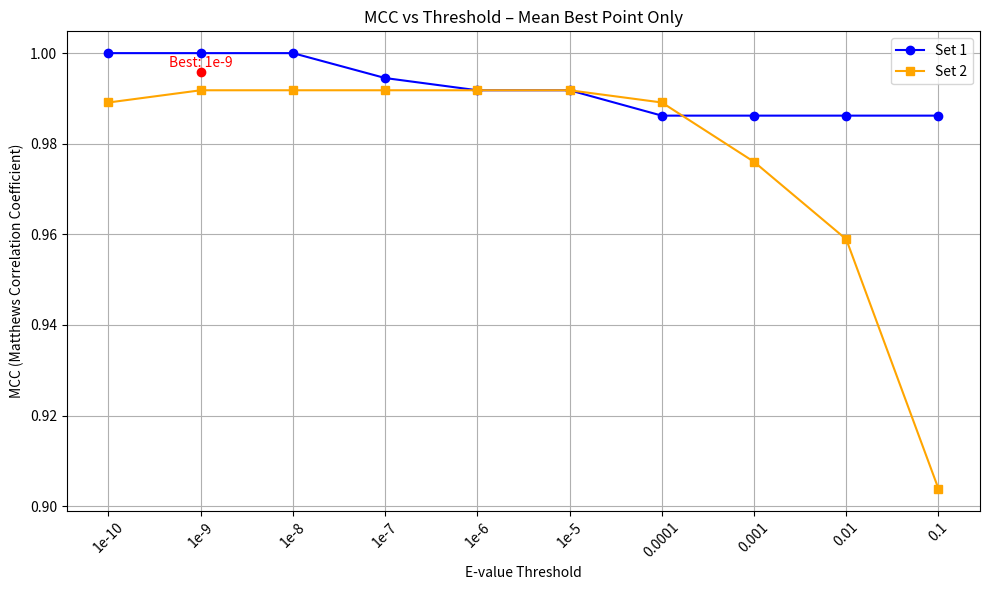

This chart was generated by the following Python code:
import matplotlib
matplotlib.use('Agg')  # Use non-interactive backend (no GUI)

import matplotlib.pyplot as plt

# Thresholds ordered from most to least stringent
thresholds = ['1e-10', '1e-9', '1e-8', '1e-7', '1e-6', '1e-5', '0.0001', '0.001', '0.01', '0.1']

# MCC values
mcc_set1 = [1.0, 1.0, 1.0, 0.9945, 0.9918, 0.9918, 0.9862, 0.9862, 0.9862, 0.9862]

mcc_set2 = [0.9891, 0.9918, 0.9918, 0.9918, 0.9918, 0.9918, 0.9891, 0.976, 0.9589, 0.9038]

# Compute average MCC
mean_mcc = [(x + y) / 2 for x, y in zip(mcc_set1, mcc_set2)]

# Find index of best mean MCC
best_index_mean = mean_mcc.index(max(mean_mcc))
best_threshold_mean = thresholds[best_index_mean]
best_mcc_mean = mean_mcc[best_index_mean]

# Create plot
plt.figure(figsize=(10, 6))
plt.plot(thresholds, mcc_set1, marker='o', label='Set 1', color='blue')
plt.plot(thresholds, mcc_set2, marker='s', label='Set 2', color='orange')

# Add only the mean-best point in red
plt.scatter(best_threshold_mean, best_mcc_mean, color='red', zorder=5)
plt.text(best_threshold_mean, best_mcc_mean + 0.001, f'Best: {best_threshold_mean}', color='red', ha='center')

# Final layout
plt.xlabel('E-value Threshold')
plt.ylabel('MCC (Matthews Correlation Coefficient)')
plt.title('MCC vs Threshold – Mean Best Point Only')
plt.xticks(rotation=45)
plt.legend()
plt.grid(True)
plt.tight_layout()

# Save output
plt.savefig("mcc_thresholds_.png")
print("Saved as: mcc_thresholds_.png")